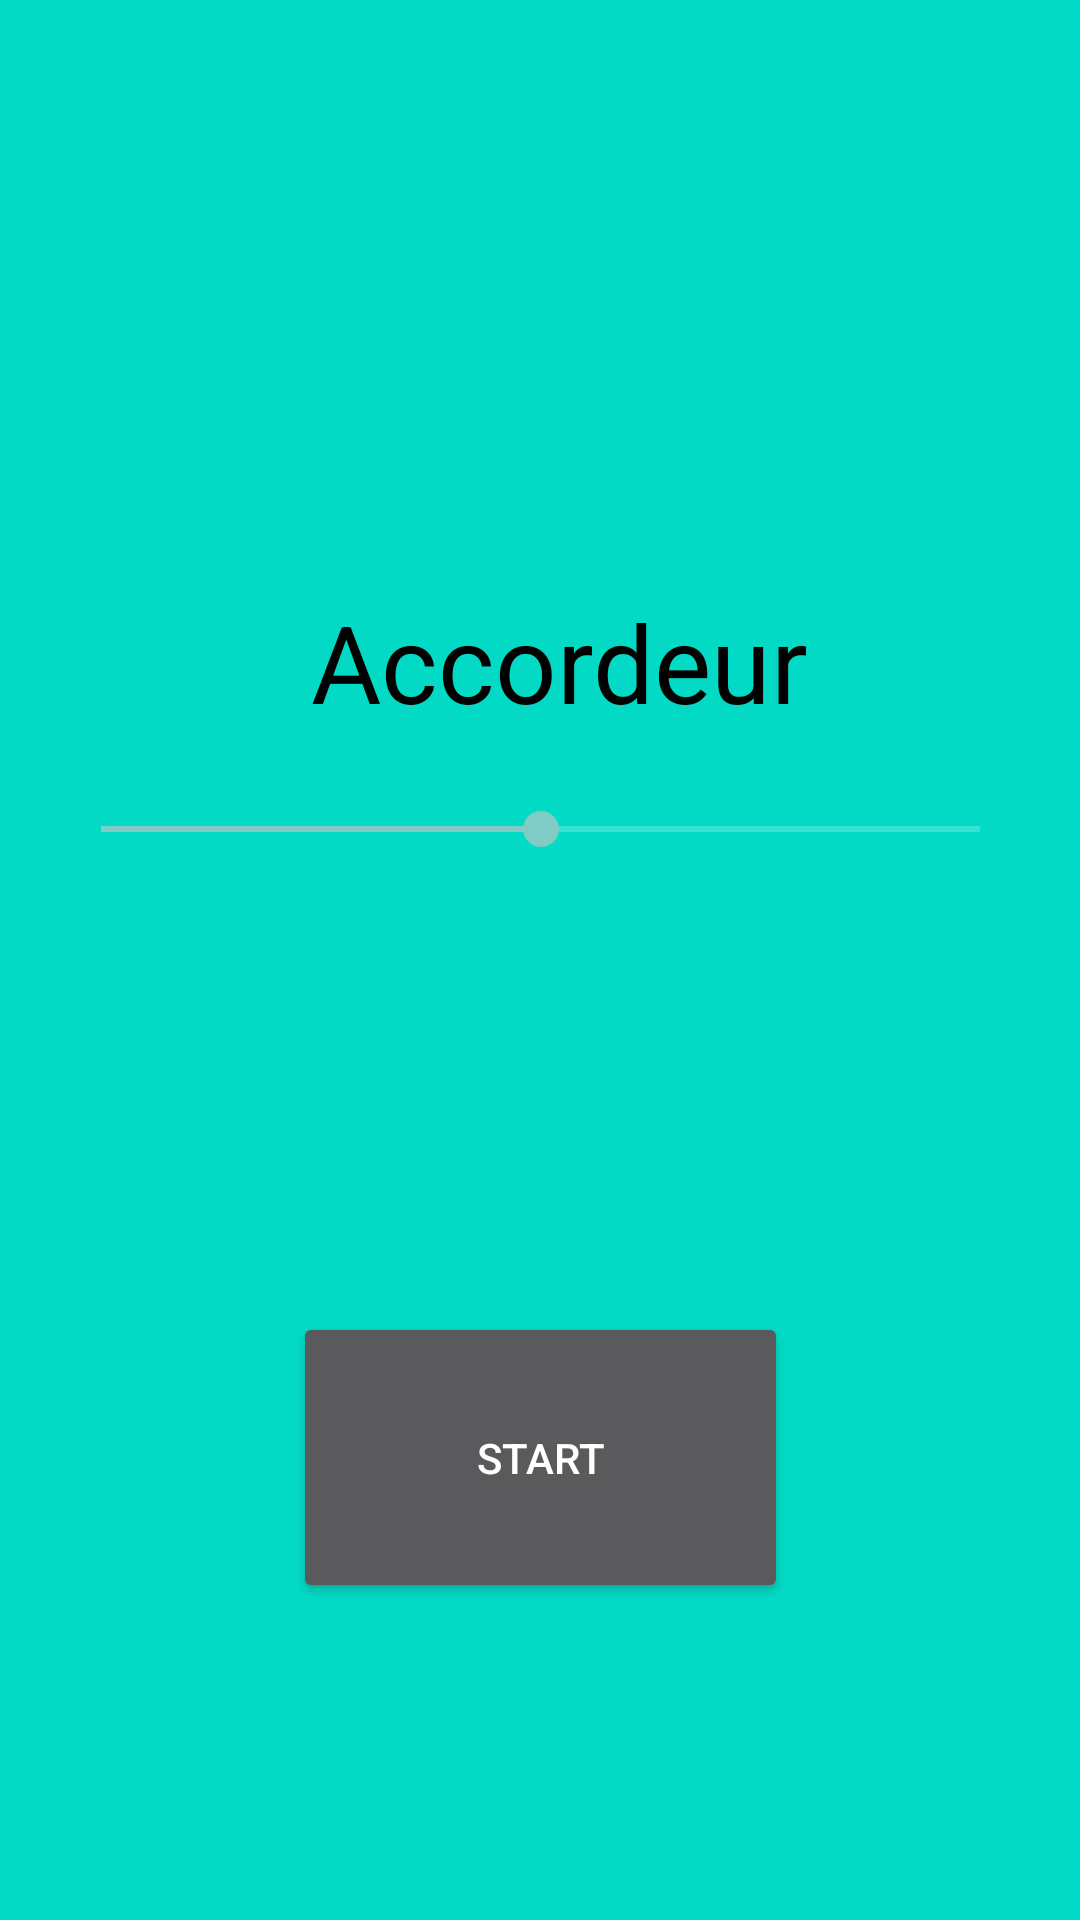

Reconstruct the res/layout file that produces this screen, plus the resources it refers to.
<!-- AndroidManifest.xml: application theme Theme.AppCompat.NoActionBar -->
<!-- res/layout/accordeur.xml -->
<?xml version="1.0" encoding="utf-8"?>
<androidx.constraintlayout.widget.ConstraintLayout xmlns:android="http://schemas.android.com/apk/res/android"
    xmlns:app="http://schemas.android.com/apk/res-auto"
    xmlns:tools="http://schemas.android.com/tools"
    android:layout_width="match_parent"
    android:layout_height="match_parent"
    android:background="@color/colorAccent"
    tools:context="com.example.accordeur.Accordeur">

    <TextView
        android:id="@+id/noteAccordeur"
        android:layout_width="wrap_content"
        android:layout_height="wrap_content"
        android:text="@string/accordeur"
        android:textColor="#000000"
        android:textSize="36sp"
        app:layout_constraintBottom_toBottomOf="parent"
        app:layout_constraintEnd_toEndOf="parent"
        app:layout_constraintHorizontal_bias="0.534"
        app:layout_constraintStart_toStartOf="parent"
        app:layout_constraintTop_toTopOf="parent"
        app:layout_constraintVertical_bias="0.332" />

    <SeekBar
        android:id="@+id/distanceAccordeur"
        android:layout_width="325dp"
        android:layout_height="0dp"
        android:layout_marginTop="8dp"
        android:layout_marginBottom="340dp"
        android:max="10"
        android:progress="0"
        android:min="-10"
        app:layout_constraintBottom_toBottomOf="parent"
        app:layout_constraintEnd_toEndOf="parent"
        app:layout_constraintStart_toStartOf="parent"
        app:layout_constraintTop_toBottomOf="@+id/noteAccordeur"
        app:layout_constraintVertical_bias="1.0" />

    <Button
        android:id="@+id/startstopAccordeur"
        android:layout_width="165dp"
        android:layout_height="97dp"
        android:text="start"
        app:layout_constraintBottom_toBottomOf="parent"
        app:layout_constraintEnd_toEndOf="parent"
        app:layout_constraintStart_toStartOf="parent"
        app:layout_constraintTop_toBottomOf="@+id/distanceAccordeur"
        app:layout_constraintVertical_bias="0.565" />
</androidx.constraintlayout.widget.ConstraintLayout>
<!-- resources referenced by this layout -->
<resources>
  <string name="accordeur">Accordeur</string>
  <!-- not gathered from this repository: default colours our renderer supplied (Android Studio template values) -->
  <color name="colorAccent">#FF03DAC5</color>
</resources>
